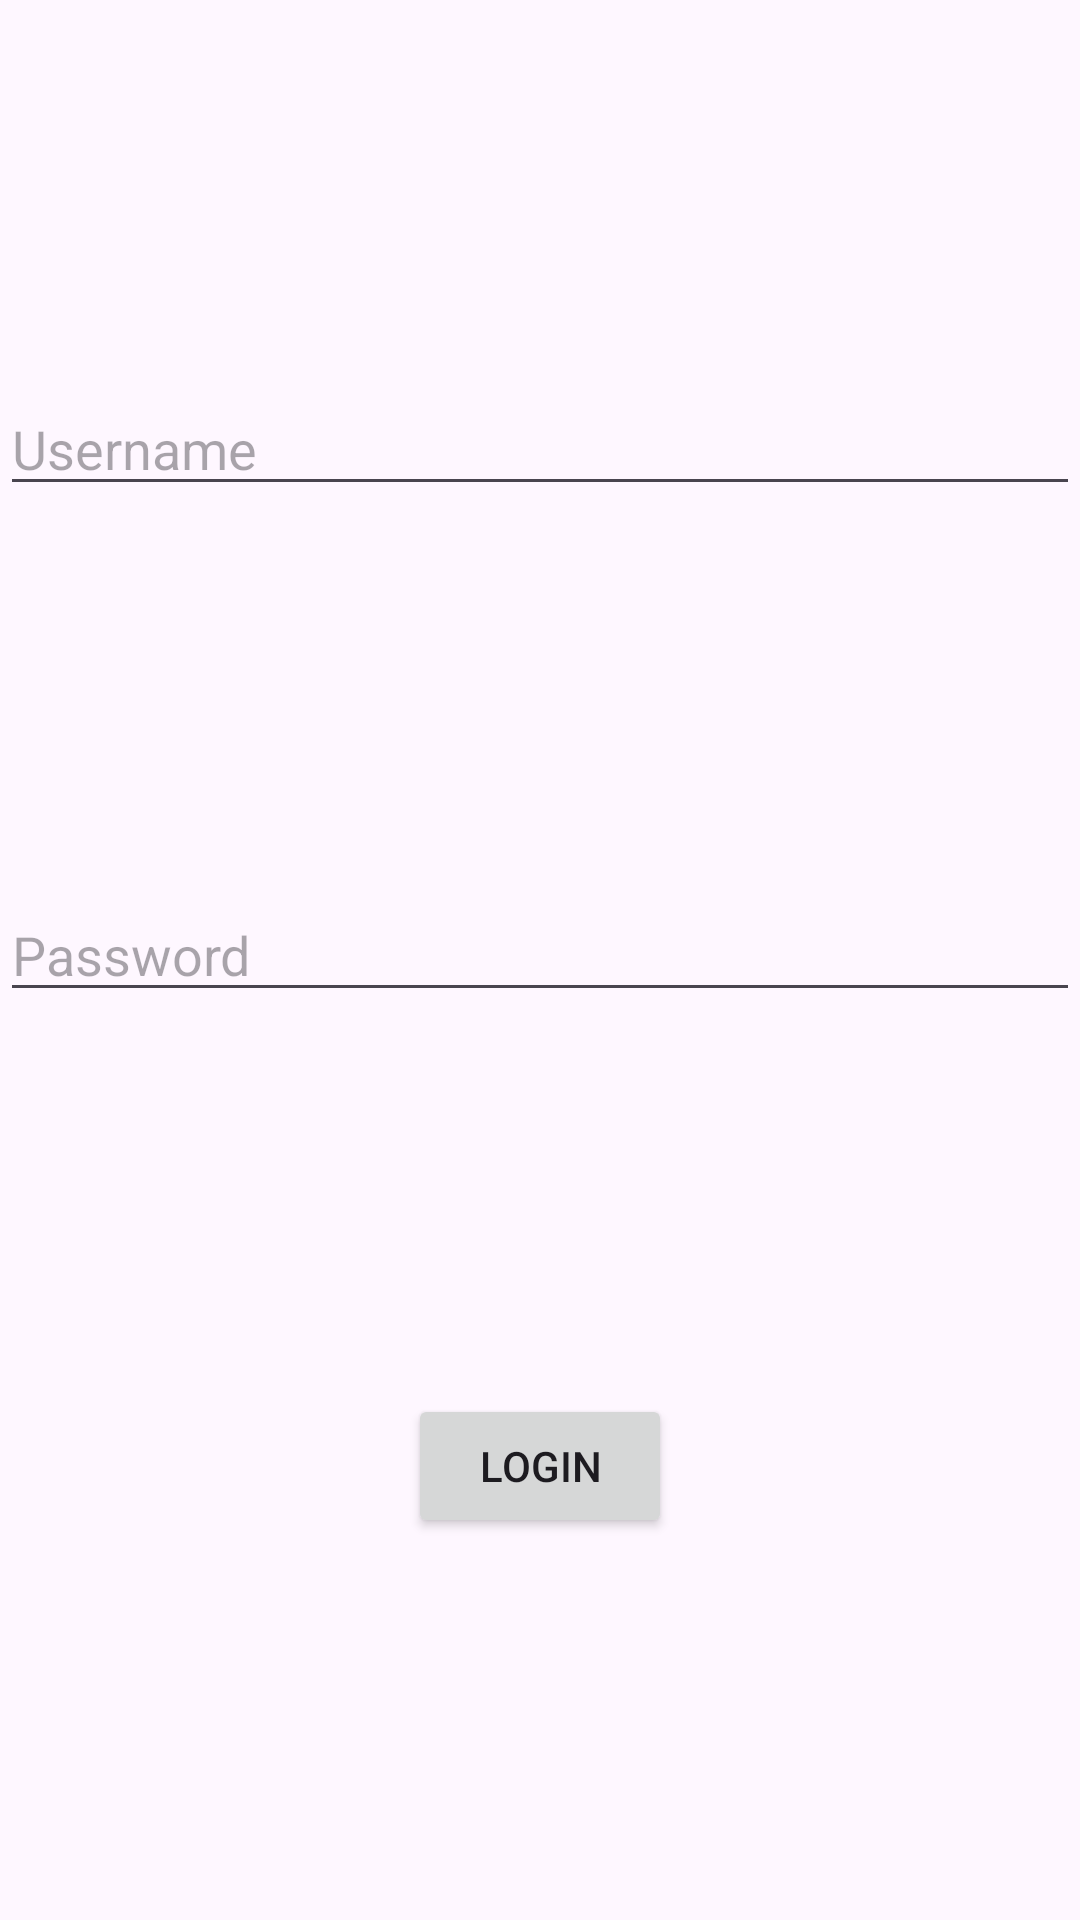

This screen was rendered from an Android layout file. Write that file and the resources it references.
<!-- AndroidManifest.xml: application theme Theme.AvaliaçãoIntents -->
<!-- res/layout/activity_form.xml -->
<?xml version="1.0" encoding="utf-8"?>
<androidx.constraintlayout.widget.ConstraintLayout xmlns:android="http://schemas.android.com/apk/res/android"
    xmlns:app="http://schemas.android.com/apk/res-auto"
    xmlns:tools="http://schemas.android.com/tools"
    android:layout_width="match_parent"
    android:layout_height="match_parent"
    tools:context=".login.FormActivity">

    <EditText
        android:id="@+id/username"
        android:layout_width="match_parent"
        android:layout_height="wrap_content"
        android:hint="@string/username"
        app:layout_constraintStart_toStartOf="parent"
        app:layout_constraintEnd_toEndOf="parent"
        app:layout_constraintTop_toTopOf="parent"
        app:layout_constraintBottom_toTopOf="@id/password"
        />

    <EditText
        android:id="@+id/password"
        android:layout_width="match_parent"
        android:layout_height="wrap_content"
        android:hint="@string/password"
        android:inputType="textPassword"
        app:layout_constraintStart_toStartOf="parent"
        app:layout_constraintEnd_toEndOf="parent"
        app:layout_constraintTop_toBottomOf="@id/username"
        app:layout_constraintBottom_toTopOf="@id/login_button"
        />

    <Button
        android:id="@+id/login_button"
        android:layout_height="wrap_content"
        android:layout_width="wrap_content"
        android:text="@string/login"
        app:layout_constraintStart_toStartOf="parent"
        app:layout_constraintEnd_toEndOf="parent"
        app:layout_constraintTop_toBottomOf="@id/password"
        app:layout_constraintBottom_toBottomOf="parent"
        />

</androidx.constraintlayout.widget.ConstraintLayout>
<!-- resources referenced by this layout -->
<resources>
  <string name="login">Login</string>
  <string name="password">Password</string>
  <string name="username">Username</string>
  <style name="Theme.AvaliaçãoIntents" parent="Base.Theme.AvaliaçãoIntents" />
  <style name="Base.Theme.AvaliaçãoIntents" parent="Theme.Material3.DayNight.NoActionBar">
          
          
      </style>
</resources>
